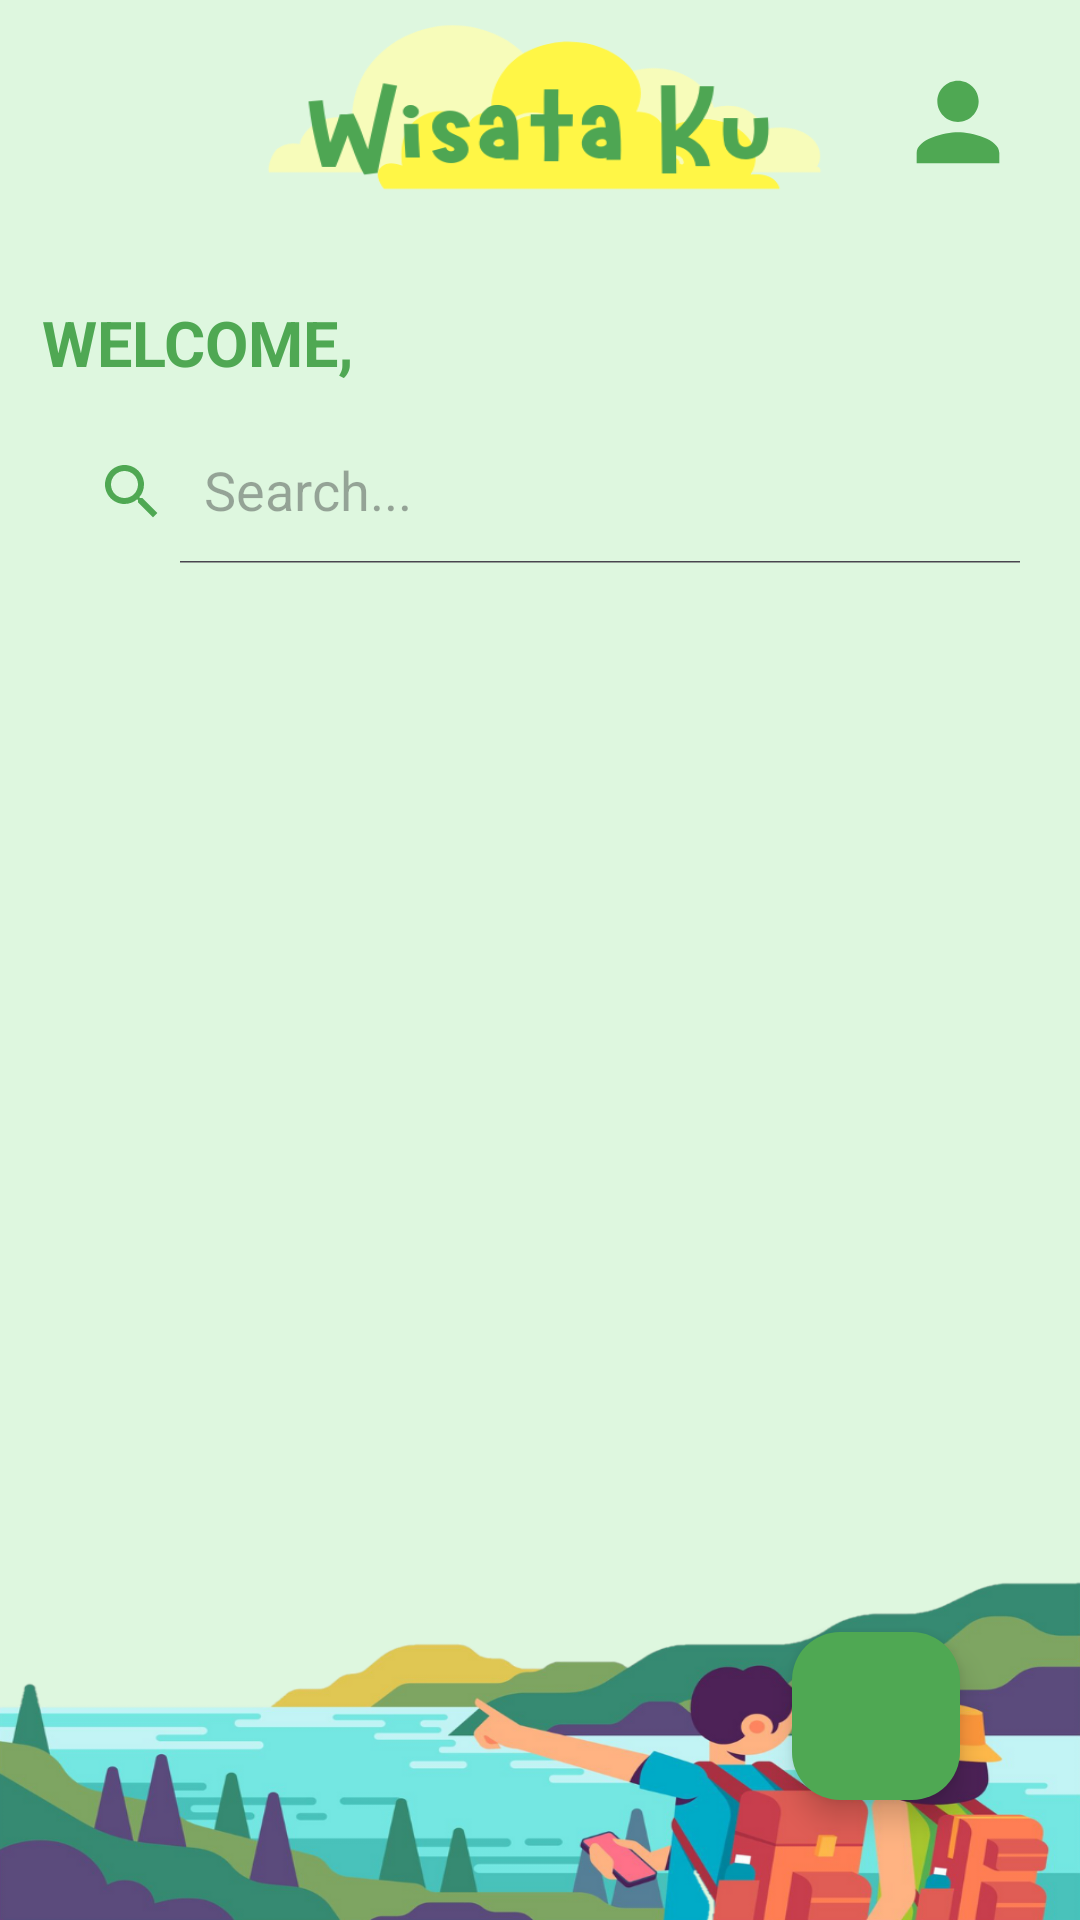

This screen was rendered from an Android layout file. Write that file and the resources it references.
<!-- AndroidManifest.xml: application theme Theme.WisataKuningan -->
<!-- res/layout/activity_main.xml -->
<?xml version="1.0" encoding="utf-8"?>
<RelativeLayout
    xmlns:android="http://schemas.android.com/apk/res/android"
    xmlns:app="http://schemas.android.com/apk/res-auto"
    xmlns:tools="http://schemas.android.com/tools"
    android:layout_width="match_parent"
    android:layout_height="match_parent"
    android:background="@drawable/main_"
    tools:context=".MainActivity">

    <ImageView
        android:id="@+id/about"
        android:layout_width="20pt"
        android:layout_height="20pt"
        android:layout_marginTop="20dp"
        android:layout_marginRight="20dp"
        android:layout_alignParentRight="true"
        android:src="@drawable/baseline_person_24"/>

    <TextView
        android:layout_width="wrap_content"
        android:layout_height="wrap_content"
        android:text="WELCOME, "
        android:id="@+id/welcome"
        android:textColor="@color/green"
        android:textSize="21dp"
        android:textStyle="bold"
        android:layout_marginTop="100dp"
        android:layout_marginStart="14dp"
        android:layout_gravity="center"/>
    <TextView
        android:layout_width="wrap_content"
        android:layout_height="wrap_content"
        android:id="@+id/user"
        android:text=""
        android:textColor="@color/green"
        android:textSize="21dp"
        android:textStyle="bold"
        android:layout_toRightOf="@+id/welcome"
        android:layout_marginTop="100dp"
        android:layout_marginStart="14dp"
        android:layout_gravity="center"
        android:layout_marginBottom="12dp"/>

    <androidx.appcompat.widget.SearchView
        android:layout_width="match_parent"
        android:layout_height="wrap_content"
        android:layout_marginTop="140dp"
        android:layout_marginStart="12dp"
        android:layout_marginEnd="12dp"
        android:id="@+id/search"
        app:iconifiedByDefault="false"
        app:searchHintIcon="@null"
        app:queryHint="Search..."
        android:focusable="false"
        android:background="@drawable/green_border"
        app:closeIcon="@drawable/baseline_clear_24"
        app:searchIcon="@drawable/baseline_search_24"/>

    <androidx.recyclerview.widget.RecyclerView
        android:layout_width="match_parent"
        android:layout_height="match_parent"
        android:id="@+id/recyclerView"
        android:scrollbars="vertical"
        android:layout_marginTop="5dp"
        android:layout_below="@+id/search"/>

    <com.google.android.material.floatingactionbutton.FloatingActionButton
        android:id="@+id/fab"
        android:layout_width="wrap_content"
        android:layout_height="wrap_content"
        android:layout_alignParentRight="true"
        android:layout_alignParentBottom="true"
        android:layout_marginStart="40dp"
        android:layout_marginTop="40dp"
        android:layout_marginEnd="40dp"
        android:layout_marginBottom="40dp"
        android:backgroundTint="@color/green"
        android:src="@drawable/baseline_add_24"
        app:tint="@color/white" />


</RelativeLayout>
<!-- resources referenced by this layout -->
<resources>
  <color name="green">#4fa853</color>
  <color name="white">#FFFFFFFF</color>
  <!-- drawable baseline_clear_24 (drawable) -->
  <vector android:height="24dp" android:tint="#4FA853"
      android:viewportHeight="24" android:viewportWidth="24"
      android:width="24dp" xmlns:android="http://schemas.android.com/apk/res/android">
      <path android:fillColor="@android:color/white" android:pathData="M19,6.41L17.59,5 12,10.59 6.41,5 5,6.41 10.59,12 5,17.59 6.41,19 12,13.41 17.59,19 19,17.59 13.41,12z"/>
  </vector>
  <!-- drawable baseline_person_24 (drawable) -->
  <vector android:height="24dp" android:tint="#4FA853"
      android:viewportHeight="24" android:viewportWidth="24"
      android:width="24dp" xmlns:android="http://schemas.android.com/apk/res/android">
      <path android:fillColor="@android:color/white" android:pathData="M12,12c2.21,0 4,-1.79 4,-4s-1.79,-4 -4,-4 -4,1.79 -4,4 1.79,4 4,4zM12,14c-2.67,0 -8,1.34 -8,4v2h16v-2c0,-2.66 -5.33,-4 -8,-4z"/>
  </vector>
  <!-- drawable baseline_search_24 (drawable) -->
  <vector android:height="24dp" android:tint="#4FA853"
      android:viewportHeight="24" android:viewportWidth="24"
      android:width="24dp" xmlns:android="http://schemas.android.com/apk/res/android">
      <path android:fillColor="@android:color/white" android:pathData="M15.5,14h-0.79l-0.28,-0.27C15.41,12.59 16,11.11 16,9.5 16,5.91 13.09,3 9.5,3S3,5.91 3,9.5 5.91,16 9.5,16c1.61,0 3.09,-0.59 4.23,-1.57l0.27,0.28v0.79l5,4.99L20.49,19l-4.99,-5zM9.5,14C7.01,14 5,11.99 5,9.5S7.01,5 9.5,5 14,7.01 14,9.5 11.99,14 9.5,14z"/>
  </vector>
  <!-- drawable main_: png bitmap (drawable, 244430 bytes) -->
  <style name="Theme.WisataKuningan" parent="Base.Theme.WisataKuningan" />
  <style name="Base.Theme.WisataKuningan" parent="Theme.Material3.DayNight.NoActionBar">
          
           <item name="colorPrimary">@color/green</item>
          <item name="colorPrimaryVariant">@color/green</item>
          <item name="colorOnPrimary">@color/white</item>
      </style>
</resources>
